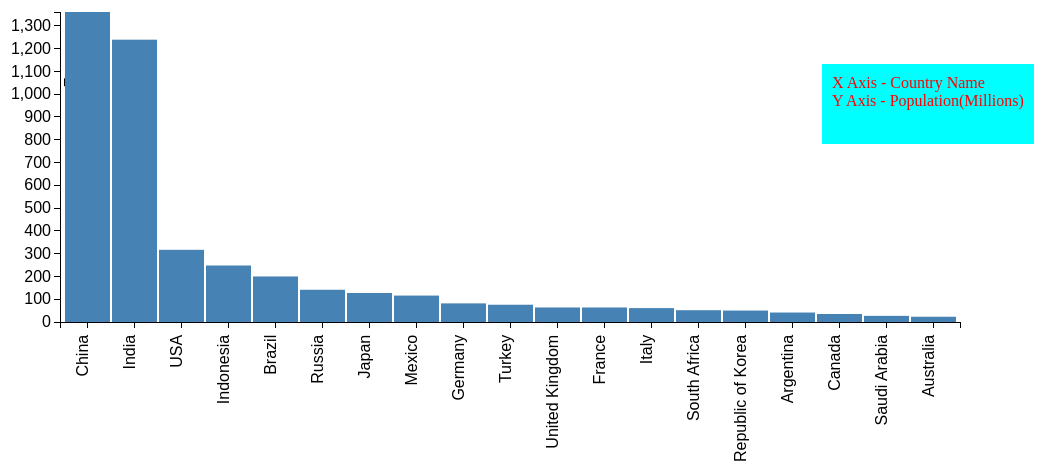
D3 v3 page, settled after 480 driven frames (8 s of simulated time); the page loaded 1 data file(s).


// ── js/script1.js
d3.json("data/popData.json",function(error,data){
  if(error)
   return console.warn(error);
   //console.log(data);
   createChart(data);
});
function createChart(data) {

  data.sort(function(a,b){
    return b.population-a.population;
  });
  var margin = {top: 20, right: 20, bottom: 70, left: 80},
    width = 1000 - margin.left - margin.right,
    height = 400 - margin.top - margin.bottom;
  var x = d3.scale.ordinal().rangeRoundBands([0, width], .05);

  var y = d3.scale.linear().range([height, 0]);
  // define the axis
var xAxis = d3.svg.axis()
    .scale(x)
    .orient("bottom")


var yAxis = d3.svg.axis()
    .scale(y)
    .orient("left")
    .ticks(12);


// add the SVG element
var svg = d3.select("body").append("svg")
    .attr("width", width + margin.left + margin.right + 150)
    .attr("height", height + margin.top + margin.bottom + 150)
  .append("g")
    .attr("transform",
          "translate(" + margin.left  + "," + margin.top + ")");

 // scale the range of the data
  x.domain(data.map(function(d) { return d.country; }));
  y.domain([0, d3.max(data, function(d) { return d.population; })]);

  // add axis
  svg.append("g")
      .attr("class", "x axis")
      .attr("transform", "translate(0," + height + ")")
      .call(xAxis)
    .selectAll("text")
      .style("text-anchor", "end")
      .attr("dx", "-.8em")
      .attr("dy", "-.55em")
      .attr("transform", "rotate(-90)" );

  svg.append("g")
      .attr("class", "y axis")
      .call(yAxis)
    .append("text")
      .attr("transform", "rotate(-90)")
      .attr("y", 5)
      .attr("dy", ".71em")
      .style("text-anchor", "end")
      .text("Frequency");

      svg.selectAll("bar")
      .data(data)
    .enter().append("rect")
      .attr("class", "bar")
      .attr("x", function(d) { return x(d.country); })
      .attr("width", x.rangeBand())
      .attr("y", function(d) { return y(d.population); })
      .attr("height", function(d) { return height - y(d.population); });

}


### data: data/popData.json
[
 {
  "country": "Argentina",
  "population": 41.49
 },
 {
  "country": "Australia",
  "population": 23.05
 },
 {
  "country": "Brazil",
  "population": 199.9
 },
 {
  "country": "Canada",
  "population": 35.21
 },
 {
  "country": "China",
  "population": 1361.0
 },
 {
  "country": "France",
  "population": 63.7
 },
 {
  "country": "Germany",
  "population": 81.75
 },
 {
  "country": "India",
  "population": 1239.0
 },
 "... 11 more items"
]